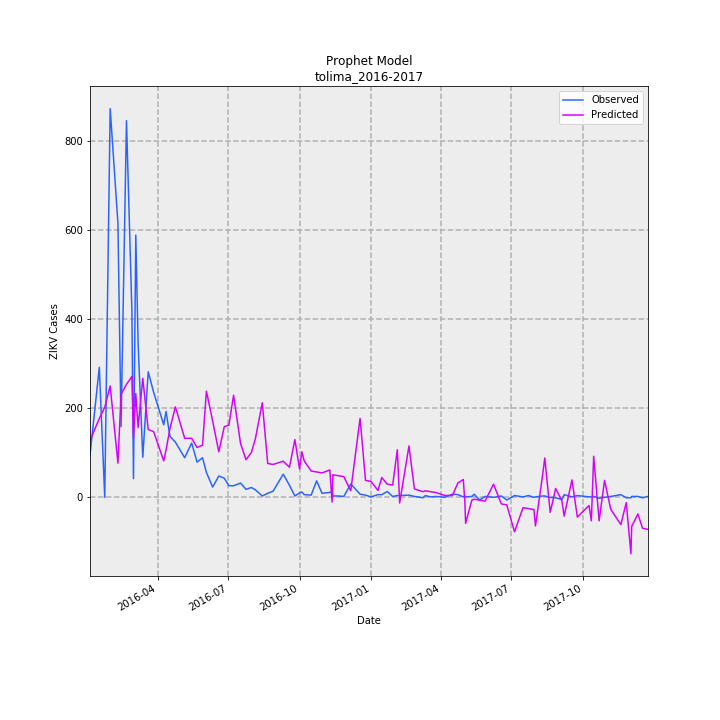

The data file committed next to this chart (first rows):
Date, Predicted, Observed, error
2016-01-05, 127.5, 95, 32.47
2016-01-17, 177.1, 292, -114.9
2016-01-24, 202.2, 0, 202.2
2016-01-31, 250.1, 873, -622.9
2016-02-10, 76.64, 615, -538.4
2016-02-14, 231.5, 159, 72.55
2016-02-21, 253.7, 846, -592.3
2016-02-28, 271.6, 417, -145.4
2016-03-01, 133.4, 42, 91.44
2016-03-04, 233, 589, -356
2016-03-07, 156.8, 345, -188.2
2016-03-13, 267.4, 90, 177.4
2016-03-20, 152.4, 282, -129.6
2016-03-27, 147.4, 236, -88.56
2016-04-09, 81.96, 163, -81.04
2016-04-12, 106.5, 193, -86.51
2016-04-17, 154, 137, 16.97
2016-04-24, 203.3, 124, 79.3
2016-05-06, 132.6, 89, 43.58
2016-05-15, 132.7, 122, 10.67
2016-05-22, 112, 79, 32.98
2016-05-29, 117, 89, 28.01
2016-06-03, 238.4, 56, 182.4
2016-06-11, 171.6, 23, 148.6
2016-06-19, 102.1, 48, 54.11
2016-06-26, 158.6, 43, 115.6
2016-07-02, 162.4, 26, 136.4
2016-07-08, 229.3, 26, 203.3
2016-07-17, 120.8, 32, 88.81
2016-07-24, 84.41, 18, 66.41
2016-07-31, 100.9, 22, 78.87
2016-08-05, 130.9, 17, 113.9
2016-08-14, 212.4, 3, 209.4
2016-08-21, 75.97, 9, 66.97
2016-08-28, 73.86, 14, 59.86
2016-09-10, 81.25, 52, 29.25
2016-09-18, 67.52, 27, 40.52
2016-09-25, 129.7, 3, 126.7
2016-10-01, 63.48, 10, 53.48
2016-10-04, 102.3, 12, 90.3
2016-10-07, 81.86, 6, 75.86
2016-10-16, 59.08, 5, 54.08
2016-10-23, 56.97, 37, 19.97
2016-10-30, 54.86, 9, 45.86
2016-11-09, 61.48, 11, 50.48
2016-11-12, -10.62, 14, -24.62
2016-11-13, 50.64, 3, 47.64
2016-11-20, 48.53, 3, 45.53
2016-11-27, 46.42, 2, 44.42
2016-12-06, 14.72, 30, -15.28
2016-12-18, 177.3, 7, 170.3
2016-12-25, 37.97, 5, 32.97
2017-01-01, 35.86, 1, 34.86
2017-01-10, 15.59, 6, 9.594
2017-01-15, 44.5, 6, 38.5
2017-01-22, 29.53, 13, 16.53
2017-01-29, 27.42, 2, 25.42
2017-02-04, 106.9, 4, 102.9
2017-02-07, -12.85, 4, -16.85
2017-02-19, 115.4, 5, 110.4
... 44 more rows
